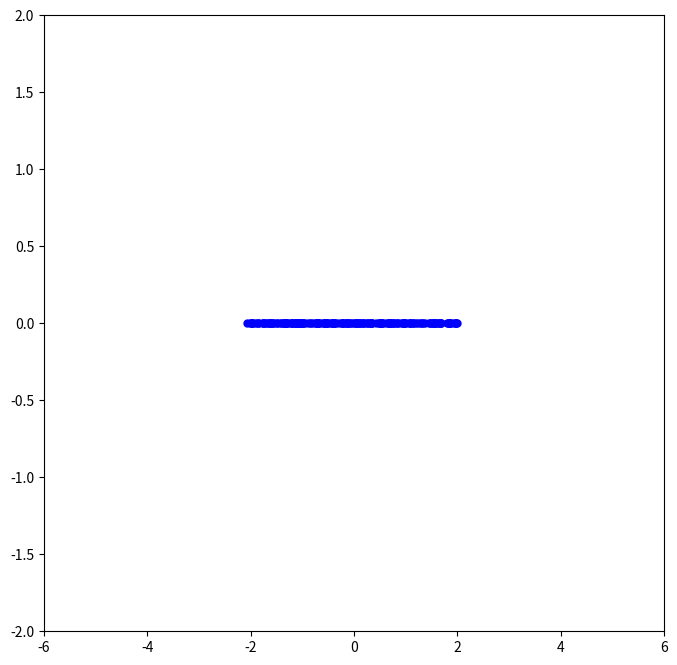

Write Python code to recreate this figure.
# -*- coding: utf-8 -*-
"""
Created on Fri May 20 13:29:51 2022

[redacted]
"""

##################
##################

# Below code simulates the Brownian motion of the particles that are put in the potential
# given in Rolf Landauer's paper.

##################
##################

# Import the necessary packages. 
# Note that the FuncAnimation package is used for simulating the instantenous motion.

from matplotlib.animation import FuncAnimation
import matplotlib.pyplot as plt
import numpy as np

# Define the discontinous temperature profile.
def temp(x):
    temperature=np.piecewise(x, [(x<=-0.1), (x>-0.1) & (x<1.5) , (x >= 1.5)], [0.1, 500, 0.1])
    return temperature

# Define the force acting on the particles.
# Note that the same potential profile is utilized as the previous code for the
# probability densities.
def force(x):
    return -(4*x**3-10*x-1)

# Define a generator function that yields the position (x,y) values.
# Notice that the y value should be always constant since we are in 1-D.
# Preferably, we set y=0.
def motion_gen(N,gamma,k_B,dt):
    # Random initial conditions for the positions and velocities as before.
    x= np.random.uniform(low=-2.1, high=2.1, size=((N,))) 
    y= np.zeros(N,) # y=0 is set.
    vx= np.random.uniform(low=-0.6, high=0.6, size=(N,))
    
    yield x,y # Yield the initial conditions. Note that the function will start to be executed
              # after this "yield" part.
    
    # In this loop, we take care of the simulation dynamics.
    while True: 
        R = np.random.randn(N,) # Wiener noise factor.
        
        #B
        vx= vx + force(x)*dt/2
        
        #A
        x = x + vx*dt/2
       
        #O
        factor1 = np.exp(-gamma*dt)
        factor2 = np.sqrt(1- factor1**2)*np.sqrt(k_B*temp(x))
        vx = factor1*vx + R*factor2
        
        #A
        x = x + vx*dt/2
        
        # B
        vx= vx + force(x)*dt/2
        
        yield x,y # yield x,y at each time step.
        

# Define a function to iterate the animation.
def update(t,dynamic,scatter):
    x,y = next(dynamic) # This "next" command allows us to pass the next position values to be calculated
                        # into the while loop of the motion_gen function.
    
    scatter.set_data([x,y]) # Data are stored.
    return scatter, # Comma is put to keep iteration going.

# Define the parameters of the simulation.
# Note that the parameters are normalized.
N=200
k_B=1
gamma=0.75
# Define the time interval.
t = np.linspace(0, 10, 1000)
# Define the "dynamic" input in terms of the generator function above.
dynamic = motion_gen(N,gamma,k_B,t[1]-t[0]) 

x,y = next(dynamic) # This "next" command will allow us to "plot" the instantenous positions below.

# Below part simulates the motion.
fig, ax = plt.subplots(1,1,figsize=(8,8)) # Create an empty figure and axes.
scatter, = ax.plot(x,y,'ob',ms=5) # Plot the "updated" positions on this empty figure.
ax.set_xlim(-6,6); ax.set_ylim(-2,2) # Set the x and y limits to see the process better.

# Animate the motion of the particles.
animation = FuncAnimation(fig, update, frames=t, fargs=(dynamic,scatter), blit=True, repeat=False)
# plt.show() is used to show the motion at each time step only once.
plt.show()


